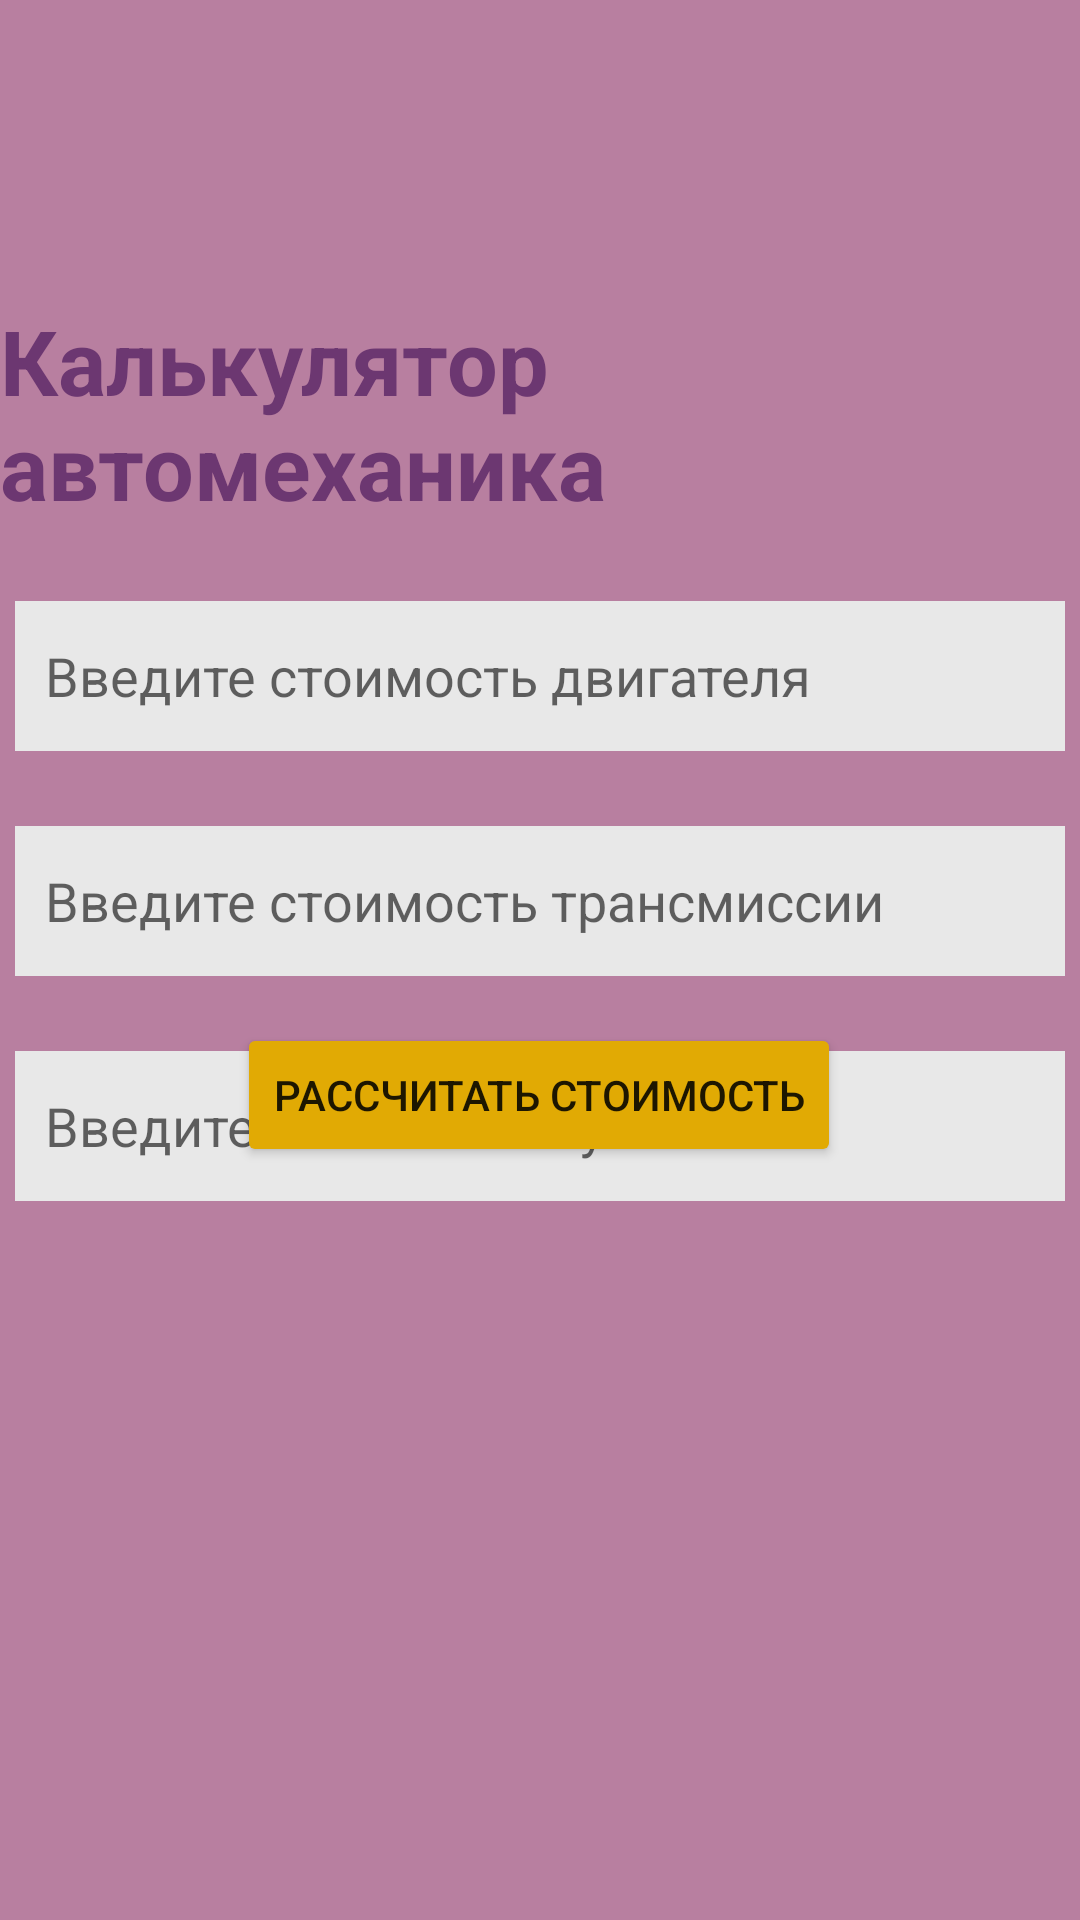

This screen was rendered from an Android layout file. Write that file and the resources it references.
<!-- AndroidManifest.xml: application theme Theme.HomeW4 -->
<!-- res/layout/activity_main.xml -->
<?xml version="1.0" encoding="utf-8"?>
<androidx.constraintlayout.widget.ConstraintLayout xmlns:android="http://schemas.android.com/apk/res/android"
    xmlns:app="http://schemas.android.com/apk/res-auto"
    xmlns:tools="http://schemas.android.com/tools"
    android:layout_width="match_parent"
    android:layout_height="match_parent"
    android:background="#B87FA0"
    tools:context=".MainActivity">

    <TextView
        android:id="@+id/TextView"
        android:layout_width="wrap_content"
        android:layout_height="wrap_content"
        android:layout_marginTop="100dp"
        android:text="Калькулятор автомеханика"
        android:textColor="#6C3771"
        android:textSize="30sp"
        android:textStyle="bold"
        app:layout_constraintEnd_toEndOf="parent"
        app:layout_constraintStart_toStartOf="parent"
        app:layout_constraintTop_toTopOf="parent" />
    <EditText
        android:id="@+id/editEngine"
        android:layout_width="350dp"
        android:layout_height="50dp"
        android:ems="10"
        android:inputType="number"
        android:hint="Введите стоимость двигателя"
        android:layout_marginTop="25dp"
        android:paddingStart="10dp"
        android:background="#E8E8E8"
        app:layout_constraintEnd_toEndOf="parent"
        app:layout_constraintStart_toStartOf="parent"
        app:layout_constraintTop_toBottomOf="@+id/TextView"/>

    <EditText
        android:id="@+id/editTransmission"
        android:layout_width="350dp"
        android:layout_height="50dp"
        android:ems="10"
        android:inputType="number"
        android:hint="Введите стоимость трансмиссии"
        android:layout_marginTop="25dp"
        android:paddingStart="10dp"
        android:background="#E8E8E8"
        app:layout_constraintEnd_toEndOf="parent"
        app:layout_constraintStart_toStartOf="parent"
        app:layout_constraintTop_toBottomOf="@+id/editEngine"/>

    <EditText
        android:id="@+id/editBody"
        android:layout_width="350dp"
        android:layout_height="50dp"
        android:ems="10"
        android:inputType="number"
        android:hint="Введите стоимость кузова"
        android:layout_marginTop="25dp"
        android:paddingStart="10dp"
        android:background="#E8E8E8"
        app:layout_constraintEnd_toEndOf="parent"
        app:layout_constraintStart_toStartOf="parent"
        app:layout_constraintTop_toBottomOf="@+id/editTransmission"/>


    <Button
        android:id="@+id/button"
        android:layout_width="wrap_content"
        android:layout_height="wrap_content"
        android:backgroundTint="#E1AA04"
        android:text="Рассчитать стоимость"
        app:layout_constraintBottom_toBottomOf="parent"
        app:layout_constraintEnd_toEndOf="parent"
        app:layout_constraintHorizontal_bias="0.498"
        app:layout_constraintStart_toStartOf="parent"
        app:layout_constraintTop_toTopOf="parent"
        app:layout_constraintVertical_bias="0.576" />

</androidx.constraintlayout.widget.ConstraintLayout>
<!-- resources referenced by this layout -->
<resources>
  <style name="Theme.HomeW4" parent="Theme.MaterialComponents.DayNight.DarkActionBar">
          
          <item name="colorPrimary">@color/purple_500</item>
          <item name="colorPrimaryVariant">@color/purple_700</item>
          <item name="colorOnPrimary">@color/white</item>
          
          <item name="colorSecondary">@color/teal_200</item>
          <item name="colorSecondaryVariant">@color/teal_700</item>
          <item name="colorOnSecondary">@color/black</item>
          
          <item name="android:statusBarColor">?attr/colorPrimaryVariant</item>
          
      </style>
  <!-- not gathered from this repository: default colours our renderer supplied (Android Studio template values) -->
  <color name="purple_500">#FF6200EE</color>
  <color name="purple_700">#FF3700B3</color>
  <color name="teal_200">#FF03DAC5</color>
  <color name="teal_700">#FF018786</color>
  <color name="black">#FF000000</color>
  <color name="white">#FFFFFFFF</color>
</resources>
